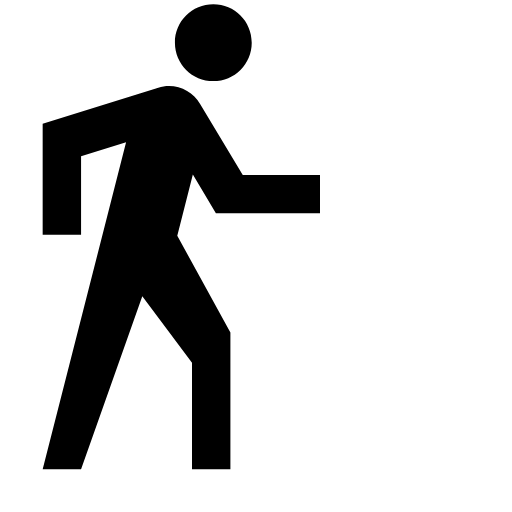
t = 0.00 s
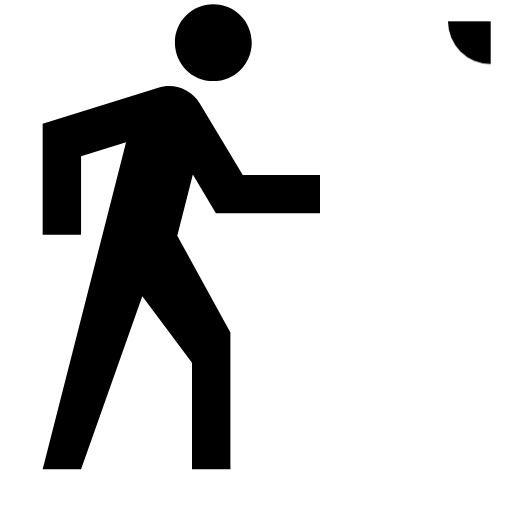
t = 0.35 s
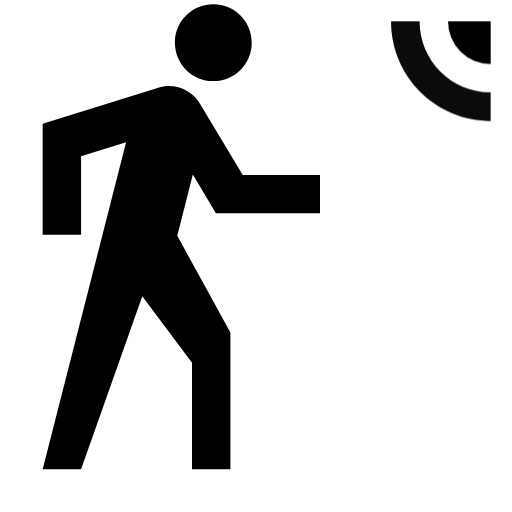
t = 0.65 s
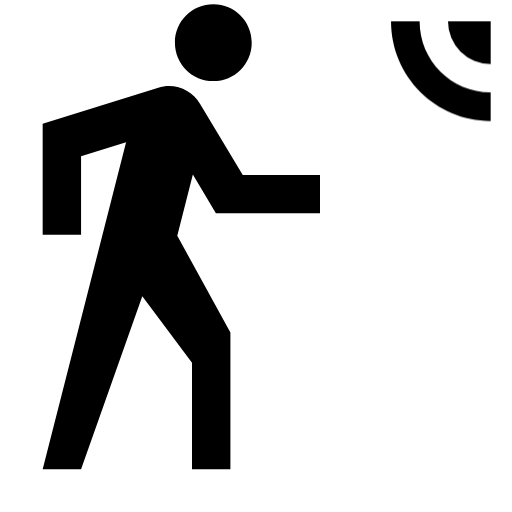
t = 1.00 s
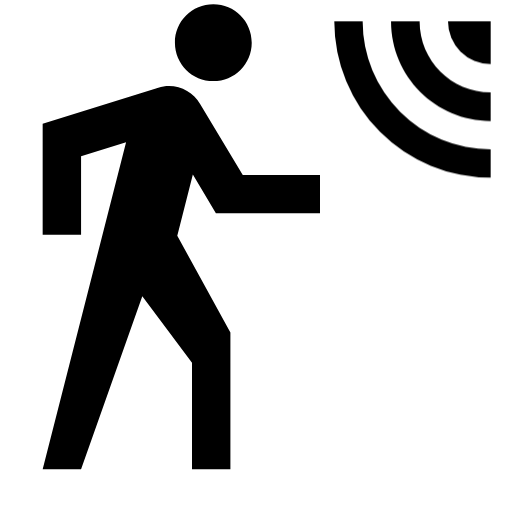
t = 1.35 s
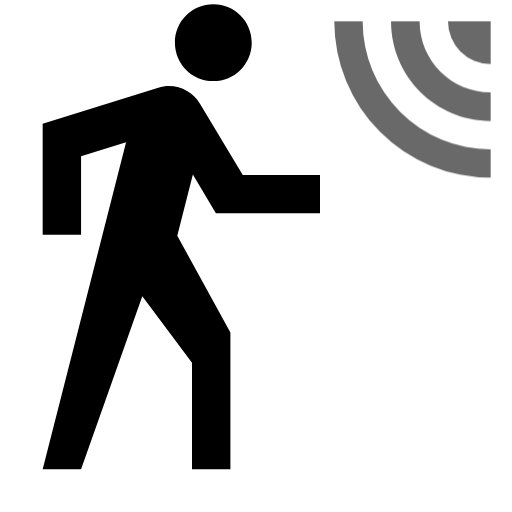
t = 1.63 s

The animated SVG that drew these frames (rendered in a browser with its animation timeline set to each time). Animation: 3 CSS @keyframes rules; one cycle of 2.00 s, repeats indefinitely.

<svg xmlns="http://www.w3.org/2000/svg"
     viewBox="0 0 24 24">

  <style>
    .arc {
      opacity: 0;
      animation-duration: 2s;
      animation-iteration-count: infinite;
    }

    /* arc 1 appears first and stays on */
    .a1 {
      animation-name: arc1;
    }

    /* arc 2 appears second and stays on */
    .a2 {
      animation-name: arc2;
    }

    /* arc 3 appears third and stays on */
    .a3 {
      animation-name: arc3;
    }

    @keyframes arc1 {
      0%   { opacity: 0; }
      10%  { opacity: 1; }
      75%  { opacity: 1; }
      100% { opacity: 0; }
    }

    @keyframes arc2 {
      0%   { opacity: 0; }
      25%  { opacity: 0; }
      35%  { opacity: 1; }
      75%  { opacity: 1; }
      100% { opacity: 0; }
    }

    @keyframes arc3 {
      0%   { opacity: 0; }
      50%  { opacity: 0; }
      60%  { opacity: 1; }
      75%  { opacity: 1; }
      100% { opacity: 0; }
    }
  </style>

  <!-- RADAR ARCS -->
  <path class="arc a1" fill="currentColor"
    d="M21,1A2,2 0 0,0 23,3V1H21"/>

  <path class="arc a2" fill="currentColor"
    d="M18.33,1C18.33,3.58 20.42,5.67 23,5.67V4.33C21.16,4.33 19.67,2.84 19.67,1H18.33"/>

  <path class="arc a3" fill="currentColor"
    d="M15.67,1A7.33,7.33 0 0,0 23,8.33V7A6,6 0 0,1 17,1H15.67"/>

  <!-- MAIN ICON -->
  <path fill="currentColor"
    d="M10,0.2C9,0.2 8.2,1 8.2,2C8.2,3 9,3.8 10,3.8C11,3.8 11.8,3 11.8,2C11.8,1 11,0.2 10,0.2M7.92,4.03C7.75,4.03 7.58,4.06 7.42,4.11L2,5.8V11H3.8V7.33L5.91,6.67L2,22H3.8L6.67,13.89L9,17V22H10.8V15.59L8.31,11.05L9.04,8.18L10.12,10H15V8.2H11.38L9.38,4.87C9.08,4.37 8.54,4.03 7.92,4.03Z"
  />
</svg>
